Run: headless pygame with SDL's dummy video driver; simulated clock (each Clock.tick advances the game by its frame time, no real sleeping); random seed 0; keys injected as events and as key.get_pressed() state; no mouse input.
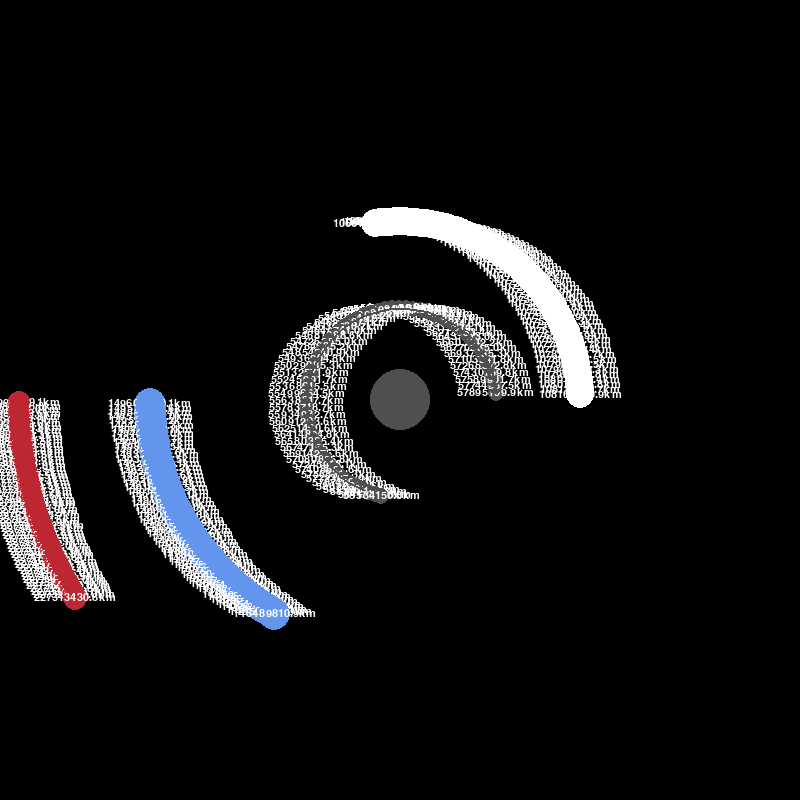
Frame 1 of 4 · flips 1–60 · no input
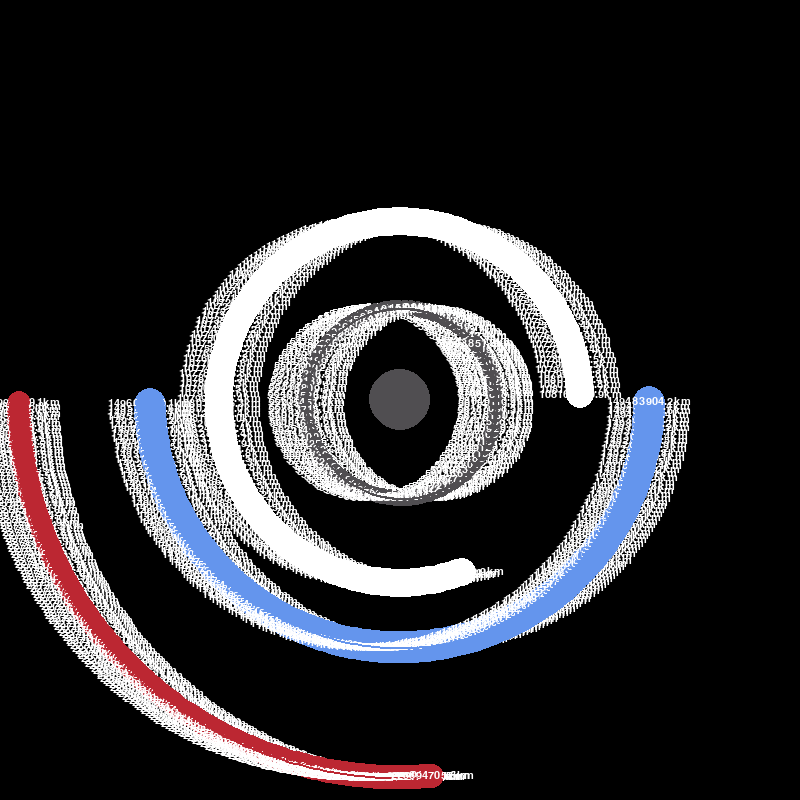
Frame 2 of 4 · flips 61–180 · tapped SPACE, RETURN · held RIGHT (→), D
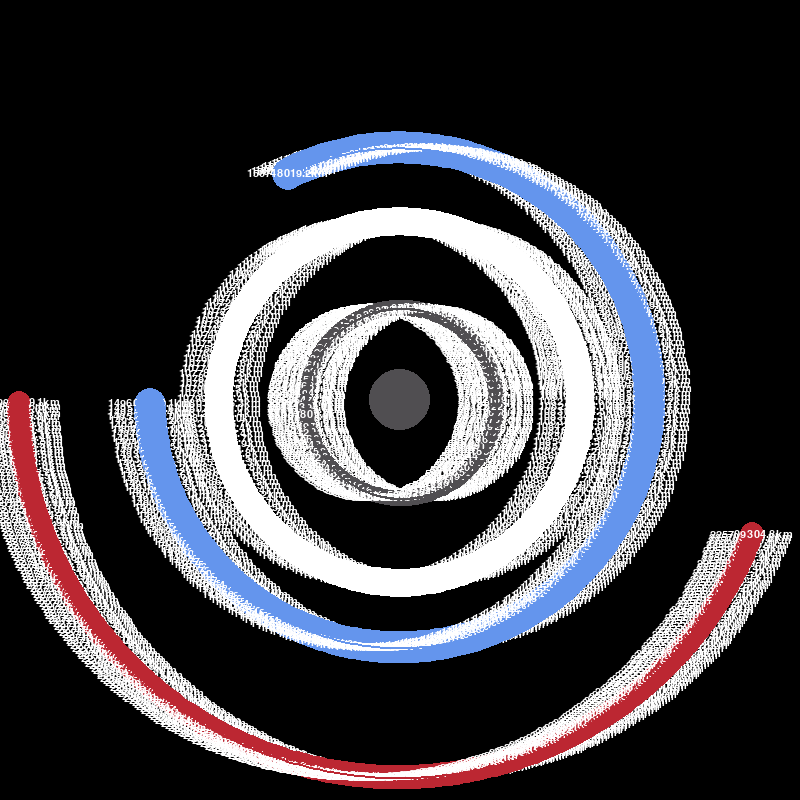
Frame 3 of 4 · flips 181–300 · held DOWN (↓), S
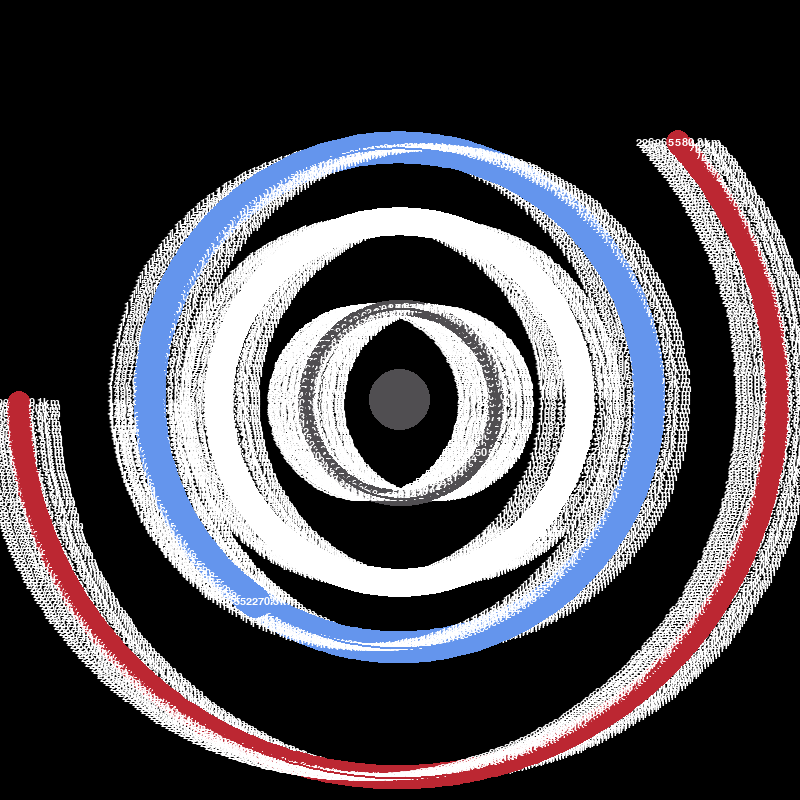
Frame 4 of 4 · flips 301–420 · held LEFT (←), A, UP (↑), W

The pygame program that drew these frames:

import pygame
import math

pygame.init()

WIDTH, HEIGHT =  800, 800 # pixel resolution
WIN = pygame.display.set_mode((WIDTH, HEIGHT)) # window size
pygame.display.set_caption("Black Hole Simulaton") # window name

# planet colors
WHITE = (255, 255, 255) 
YELLOW = (255, 255, 0)
BLUE = (100, 149, 237)
RED = (188, 39, 50)
DARK_GREY = (80, 78, 81)

FONT = pygame.font.SysFont("arial", 16)

class Planet:
	AU = 149.6e6 * 1000 # astronomical units in meters
	G = 6.67428e-11 # gravitational constant, is used to find the force of attraction between objects (in this case our Planets) 
	SCALE = 250 / AU  # 1AU = 100 pixels, scale for the PyGame window
	TIMESTEP = 3600*24 # represents 1 day
	
	def __init__(self, x, y, radius, color, mass):
		''' Initializes/sets up Planet objects for their movement around the sun, and their appearance.

	args: 
		x:
			Movement of Planet objects in the x-direction on screen.
		y: 
			Movement of Planet objects in the y-direction on screen.
		radius:
			The radius of each planet in this class.
		color: 
			The color of each planet in this class.
		mass:
			The mass of each planet in this class.

	returns:
		Planet objects in window.
		'''
		# the number of meters away from the Sun
		self.x = x 
		self.y = y
		# the radius of each Planet object
		self.radius = radius 

		self.color = color
		self.mass = mass # in kilograms, this is used to calculate the attraction between different planets, and create circular orbit
		self.orbit = [] # keeps track of all of the points that a Planet object has traveled along
		self.sun = False # tells us if planet is the sun, so it doesn't orbit
		self.distance_to_sun = 0 # value updates for every single planet so we can know its distances from the sun

		# planets x velocity and y velocity so they can circle around the Sun at a constant speed with it's distance from the Sun in meters
		self.x_vel = 0 
		self.y_vel = 0

	def draw(self, win):
		''' Draws the planet on the screen.

		args:
			win
				The window that the planet is gonna be drawn on.
		
		returns:
			Planet objects and their positions.	
		'''
		# centered and scaled x and y values of Planet object's distance from the sun in meters
		x = self.x * self.SCALE + WIDTH / 2 
		y = self.y * self.SCALE + HEIGHT / 2 

		if len(self.orbit) > 2:
			updated_points = []
			for point in self.orbit:
				x, y = point
				x = x * self.SCALE + WIDTH / 2
				y = y * self.SCALE + HEIGHT / 2
				updated_points.append((x, y))

			pygame.draw.lines(win, self.color, False, updated_points, 2)

		pygame.draw.circle(win, self.color, (x, y), self.radius) # draws the Planet object on screen using the initialized values
		
		if not self.sun:
			distance_text = FONT.render(f"{round(self.distance_to_sun/1000, 1)}km", 1, WHITE) 
			win.blit(distance_text, (x - distance_text.get_width()/2, y - distance_text.get_height()/2))

	def attraction(self, other):
		''' Calculates the force of attraction between other objects using their distance and angles

		args:
			other
				Other Planet objects.

		returns:
			The gravitational force of x and y.
		'''
		other_x, other_y = other.x, other.y
		distance_x = other_x - self.x # takes the magnitude of the x value
		distance_y = other_y - self.y # takes the magnitude of the y value
		distance = math.sqrt(distance_x ** 2 + distance_y ** 2) # the distance between the current object and the other object

		# checks if the object is the Sun, and assigns the distance to the Sun from an object to the distance value in the Planet class
		if other.sun:
			self.distance_to_sun = distance

		force = self.G * self.mass * other.mass / distance**2 # force of attraction using the mass of Planet objects and distance^2
		theta = math.atan2(distance_y, distance_x) # calculates the angle theta of other objects
		
		# calculates the x force and the y force
		force_x = math.cos(theta) * force 
		force_y = math.sin(theta) * force
		return force_x, force_y
	
	def update_position(self, planets): 
		''' Calculates the position of all the planets by calculating the force between the current planet and other planets,
			then calculate the velocity for the planets and move them by that velocity.

			args:

				planets:
					Takes in a list of planets
		
		'''
		total_fx = total_fy = 0 
		# sum all the forces together from all planets
		for planet in planets:
			if self == planet: 
				continue

			fx, fy = self.attraction(planet) # calculates the force exerted on Planet object
			total_fx += fx
			total_fy += fy

		# calculates the velocity of all the planets
		self.x_vel += total_fx / self.mass * self.TIMESTEP # F = m/a on the x plane
		self.y_vel += total_fy / self.mass * self.TIMESTEP # F = m/a on the y plane


		self.x += self.x_vel * self.TIMESTEP
		self.y += self.y_vel * self.TIMESTEP
		self.orbit.append((self.x, self.y))

def main():
	''' An infinite loop of the simulation until closed

	args:
		none

	returns:
		A window that keeps track of the different planets moving
	'''
	run = True
	clock = pygame.time.Clock() # initializes the frame rate of game

	sun = Planet(0, 0, 30, DARK_GREY, 1.98892 * 10**30) 
	sun.sun = True # True, so the code doesn't draw the distance from the Sun using the Sun, and doesn't make the orbit for the Sun, which isn't needed

	# y_vel is so the planets dont go straight down the x-axis
	earth = Planet(-1 * Planet.AU, 0, 16, BLUE, 5.9742 * 10**24)
	earth.y_vel = 29.783 * 1000 

	mars = Planet(-1.524 * Planet.AU, 0, 12, RED, 6.39 * 10**23)
	mars.y_vel = 24.077 * 1000

	mercury = Planet(0.387 * Planet.AU, 0, 8, DARK_GREY, 3.30 * 10**23)
	mercury.y_vel = -47.4 * 1000

	venus = Planet(0.723 * Planet.AU, 0, 14, WHITE, 4.8685 * 10**24)
	venus.y_vel = -35.02 * 1000

	planets = [sun, earth, mars, mercury, venus] 

	while run:
		clock.tick(60) # maximum frame rate / updates per second 

		for event in pygame.event.get(): # gets the different events that occur in pygame (if x button is pressed)
			if event.type == pygame.QUIT:
				run = False

		for planet in planets: 
			planet.update_position(planets) # updates the positions of planets till loop is broken
			planet.draw(WIN) # draws planets on our window

		pygame.display.update() # updates the display every loop

	pygame.quit()


main()
